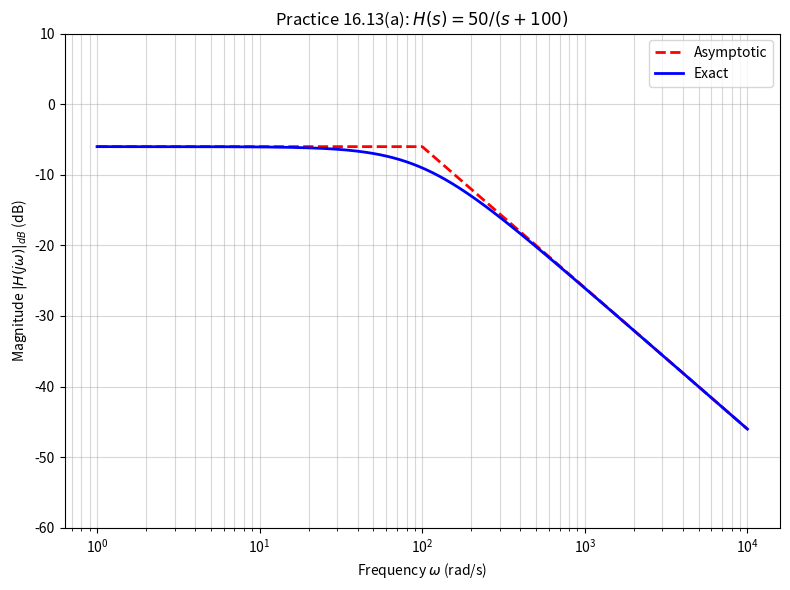

Python code for this plot: (Note: this script raises an exception after producing the figure.)
import numpy as np
import matplotlib.pyplot as plt

def setup_plot(title):
    plt.figure(figsize=(8, 6))
    plt.grid(True, which="both", ls="-", alpha=0.5)
    plt.xlabel(r'Frequency $\omega$ (rad/s)')
    plt.ylabel(r'Magnitude $|H(j\omega)|_{dB}$ (dB)')
    plt.title(title)

def save_plot(filename):
    plt.legend(loc='best')
    plt.tight_layout()
    plt.savefig(f'public/{filename}', format='svg')
    print(f"Generated public/{filename}")
    plt.close()

omega = np.logspace(0, 4, 1000)

# (a) H(s) = 50 / (s + 100)
# K = 50/100 = 0.5 => -6 dB
# Pole at 100
setup_plot(r'Practice 16.13(a): $H(s) = 50/(s+100)$')
k_db_a = 20 * np.log10(0.5)
asymp_a = np.zeros_like(omega)
asymp_a[omega <= 100] = k_db_a
asymp_a[omega > 100] = k_db_a - 20 * np.log10(omega[omega > 100] / 100)
exact_a = 20 * np.log10(50 / np.sqrt(omega**2 + 100**2))

plt.semilogx(omega, asymp_a, 'r--', linewidth=2, label='Asymptotic')
plt.semilogx(omega, exact_a, 'b-', linewidth=2, label='Exact')
plt.ylim(-60, 10)
save_plot('practice_16_13_a.svg')

# (b) H(s) = (s + 10) / (s + 100)
# K = 10/100 = 0.1 => -20 dB
# Zero at 10, Pole at 100
setup_plot(r'Practice 16.13(b): $H(s) = (s+10)/(s+100)$')
k_db_b = 20 * np.log10(0.1)
asymp_b = np.zeros_like(omega)
asymp_b[omega <= 10] = k_db_b
mask_mid = (omega > 10) & (omega <= 100)
asymp_b[mask_mid] = k_db_b + 20 * np.log10(omega[mask_mid] / 10)
asymp_b[omega > 100] = k_db_b + 20 * np.log10(100/10) # 0 dB
exact_b = 20 * np.log10(np.sqrt(omega**2 + 10**2) / np.sqrt(omega**2 + 100**2))

plt.semilogx(omega, asymp_b, 'r--', linewidth=2, label='Asymptotic')
plt.semilogx(omega, exact_b, 'b-', linewidth=2, label='Exact')
plt.ylim(-30, 10)
save_plot('practice_16_13_b.svg')

# (c) H(s) = (s + 10) / s
# Zero at 10, Pole at 0 (Integrator)
# Low freq: 10/s => slope -20dB/dec. At w=1, |H|=10 => 20dB
# High freq: 1 => 0 dB
setup_plot(r'Practice 16.13(c): $H(s) = (s+10)/s$')
asymp_c = np.zeros_like(omega)
asymp_c[omega <= 10] = 20 * np.log10(10/omega[omega <= 10])
asymp_c[omega > 10] = 0
exact_c = 20 * np.log10(np.sqrt(omega**2 + 10**2) / omega)

plt.semilogx(omega, asymp_c, 'r--', linewidth=2, label='Asymptotic')
plt.semilogx(omega, exact_c, 'b-', linewidth=2, label='Exact')
plt.ylim(-10, 40)
save_plot('practice_16_13_c.svg')
